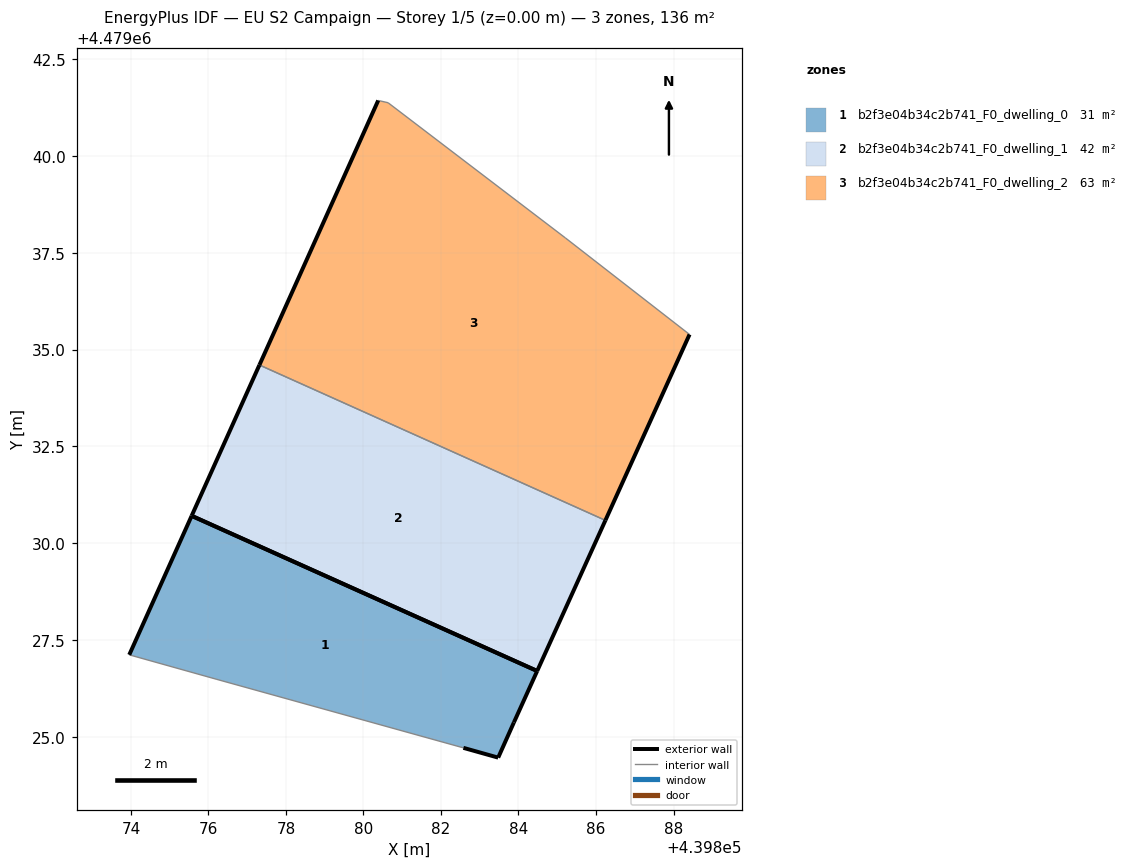
=== STOREY PLAN SPEC (per zone: floor XY polygon, exterior-wall plan segments, windows/doors) ===
zone 1: b2f3e04b34c2b741_F0_dwelling_0  (31.2 m²)
  floor: (439883.48, 4479024.47) (439883.88, 4479025.38) (439884.48, 4479026.71) (439875.57, 4479030.71) (439873.96, 4479027.12) (439876.20, 4479026.50) (439882.58, 4479024.72)
  exterior wall: (439873.96, 4479027.12) – (439875.57, 4479030.71)  [3.9 m]
  exterior wall: (439884.48, 4479026.71) – (439883.88, 4479025.38)  [1.5 m]
  exterior wall: (439883.88, 4479025.38) – (439883.48, 4479024.47)  [1.0 m]
  exterior wall: (439883.48, 4479024.47) – (439882.58, 4479024.72)  [0.9 m]
  exterior wall: (439875.57, 4479030.71) – (439884.48, 4479026.71)  [9.8 m]
  interior walls: 2
zone 2: b2f3e04b34c2b741_F0_dwelling_1  (41.7 m²)
  floor: (439884.48, 4479026.71) (439886.24, 4479030.59) (439877.32, 4479034.60) (439875.57, 4479030.71)
  exterior wall: (439875.57, 4479030.71) – (439877.32, 4479034.60)  [4.3 m]
  exterior wall: (439886.24, 4479030.59) – (439884.48, 4479026.71)  [4.3 m]
  exterior wall: (439884.48, 4479026.71) – (439875.57, 4479030.71)  [9.8 m]
  interior walls: 1
zone 3: b2f3e04b34c2b741_F0_dwelling_2  (63.1 m²)
  floor: (439886.24, 4479030.59) (439888.41, 4479035.39) (439885.21, 4479037.88) (439880.64, 4479041.37) (439880.38, 4479041.43) (439877.32, 4479034.60)
  exterior wall: (439888.41, 4479035.39) – (439886.24, 4479030.59)  [5.3 m]
  exterior wall: (439877.32, 4479034.60) – (439880.38, 4479041.43)  [7.5 m]
  interior walls: 4

=== DERIVED (storey summary) ===
Building: EU S2 Campaign
Storey: 1 of 5  (floor level z = 0.00 m)
Storey gross floor area: 136.0 m²
Zones on this storey: 3
  - b2f3e04b34c2b741_F0_dwelling_0: floor 31.2 m²; exterior wall 17.1 m (51.3 m²); WWR 0.0%
  - b2f3e04b34c2b741_F0_dwelling_1: floor 41.7 m²; exterior wall 18.3 m (54.9 m²); WWR 0.0%
  - b2f3e04b34c2b741_F0_dwelling_2: floor 63.1 m²; exterior wall 12.7 m (38.2 m²); WWR 0.0%
Zone adjacency (shared interzone walls):
  - b2f3e04b34c2b741_F0_dwelling_1 ↔ b2f3e04b34c2b741_F0_dwelling_2